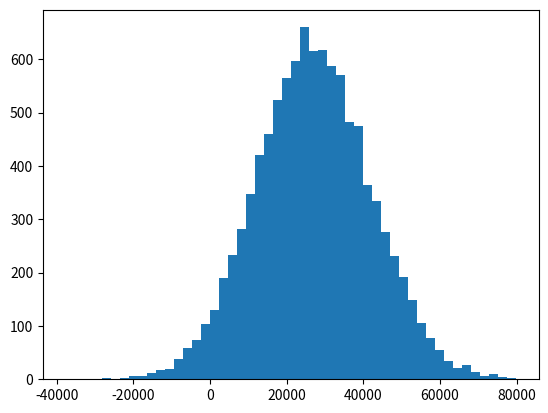

The script that saved this image:

import matplotlib.pyplot as plt
import numpy as np

incomes = np.random.normal(27000, 15000, 10000)
outliers = np.random.normal(1000000000, 10, 5)
incomes = np.append(incomes, outliers)

# plt.hist(incomes, 50)
# plt.show()
# print ('incomes.mean():')
# print (incomes.mean())

# REject Outliers
def reject_outliers(data):
    u = np.median(data)
    s = np.std(data)
    filtered = [e for e in data if (u - 2 * s < e < u + 2 * s)]
    return filtered

filtered = reject_outliers(incomes)

plt.hist(filtered, 50)
plt.show()

print ('incomes.mean():')
print (incomes.mean())
filterednp = np.asarray(filtered)
print ('\nfilterednp.mean():')
print (filterednp.mean())